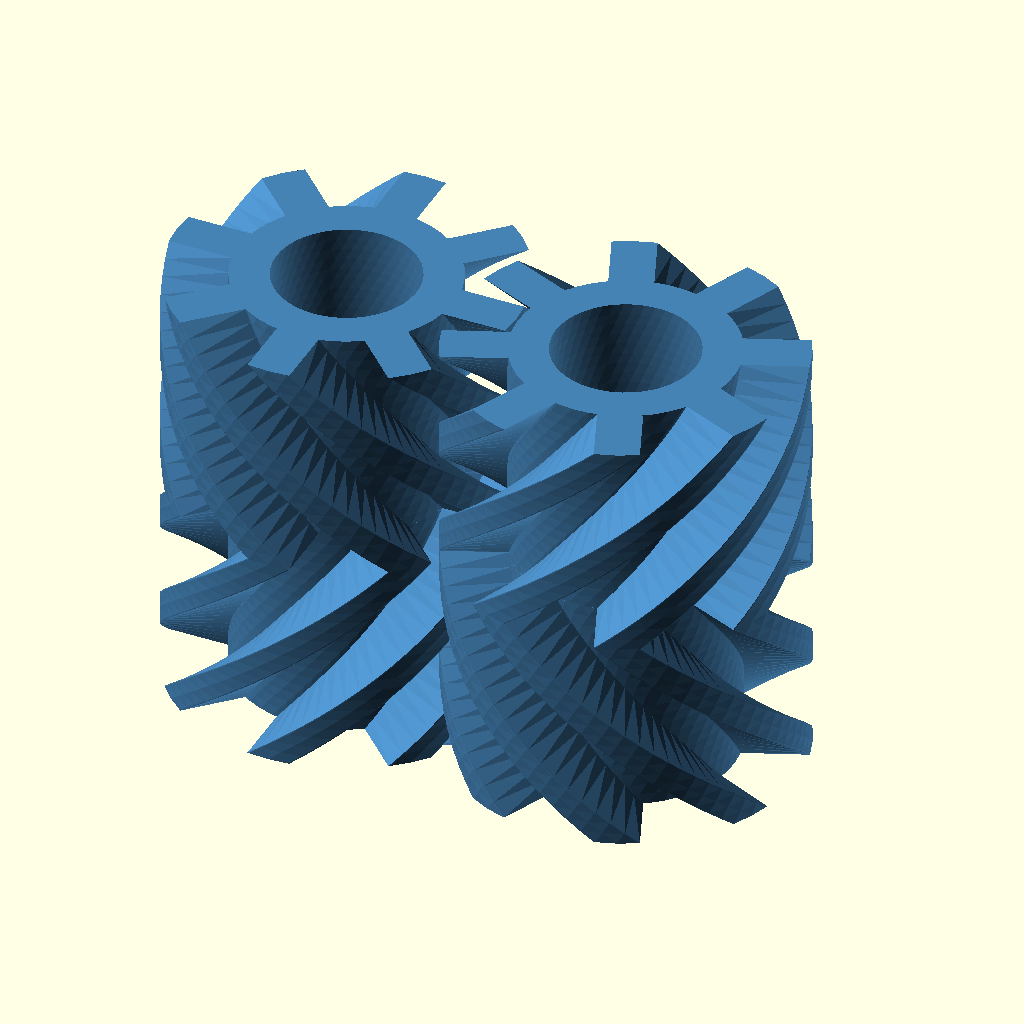
Cell 1 — every parameter at its default value.
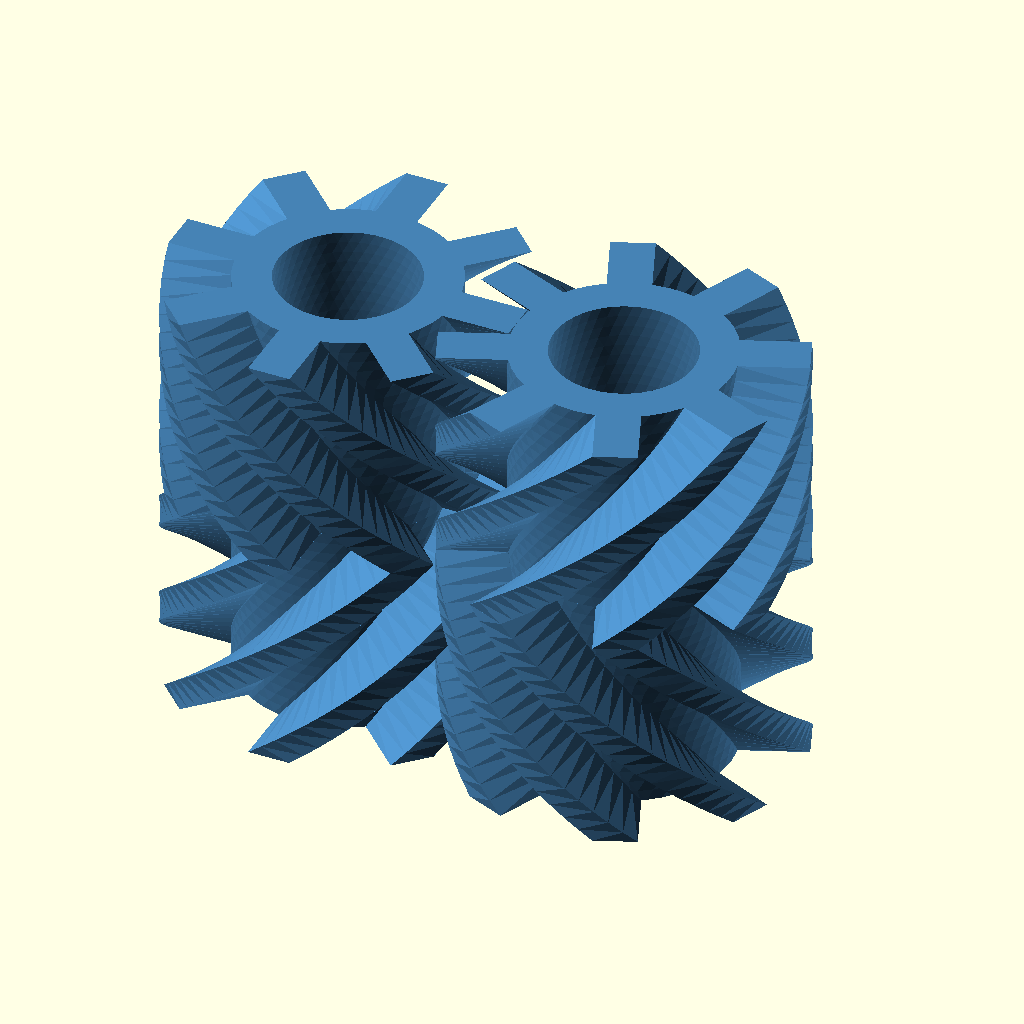
Cell 2: the same model with round_teeth = false.
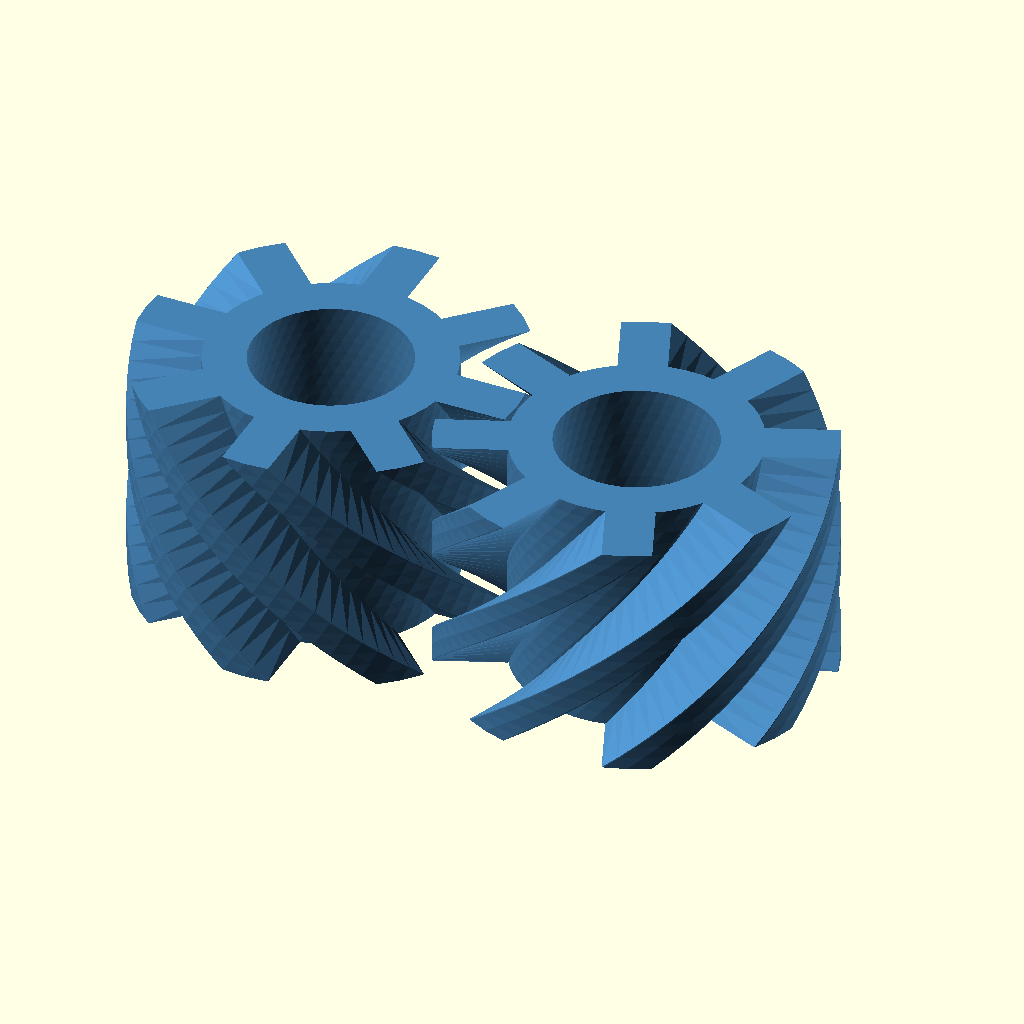
Cell 3: double = false (everything else at default).
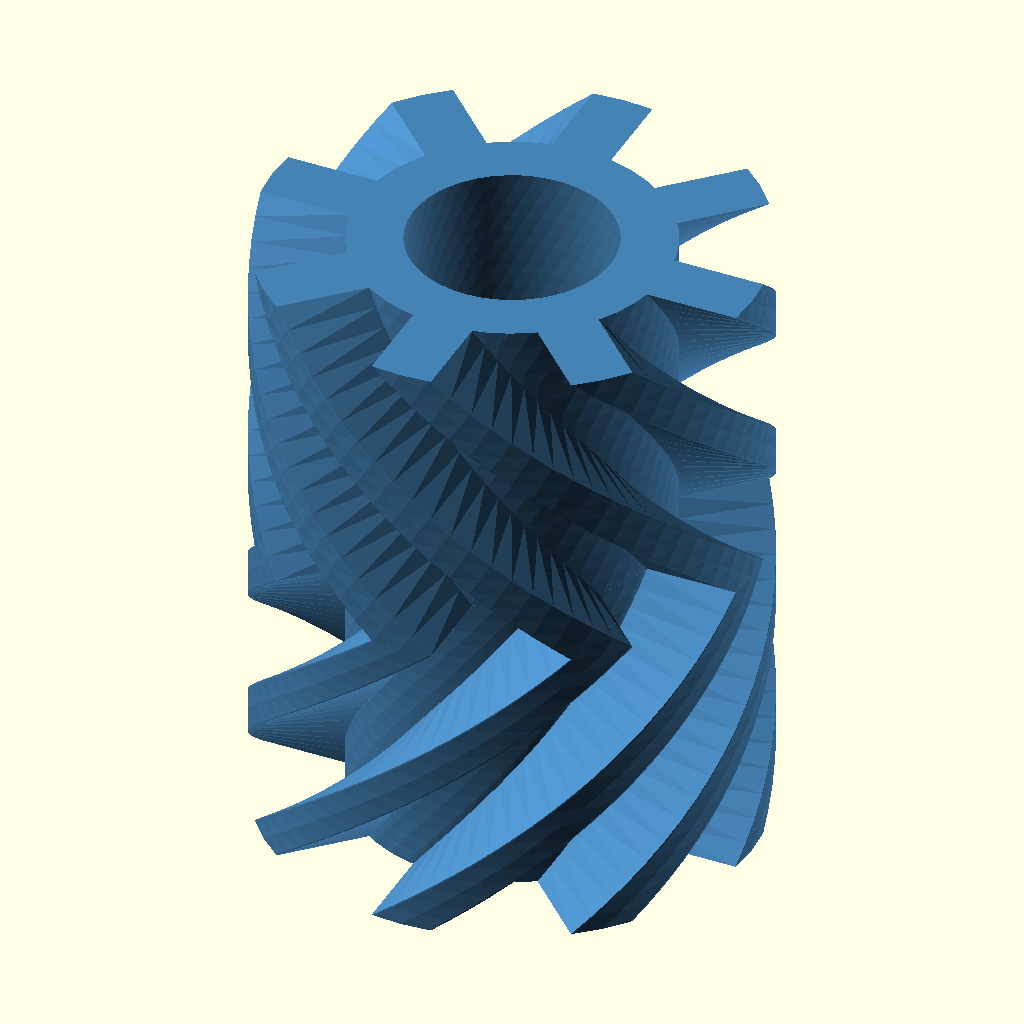
Cell 4 — two set to false, the other parameters unchanged.
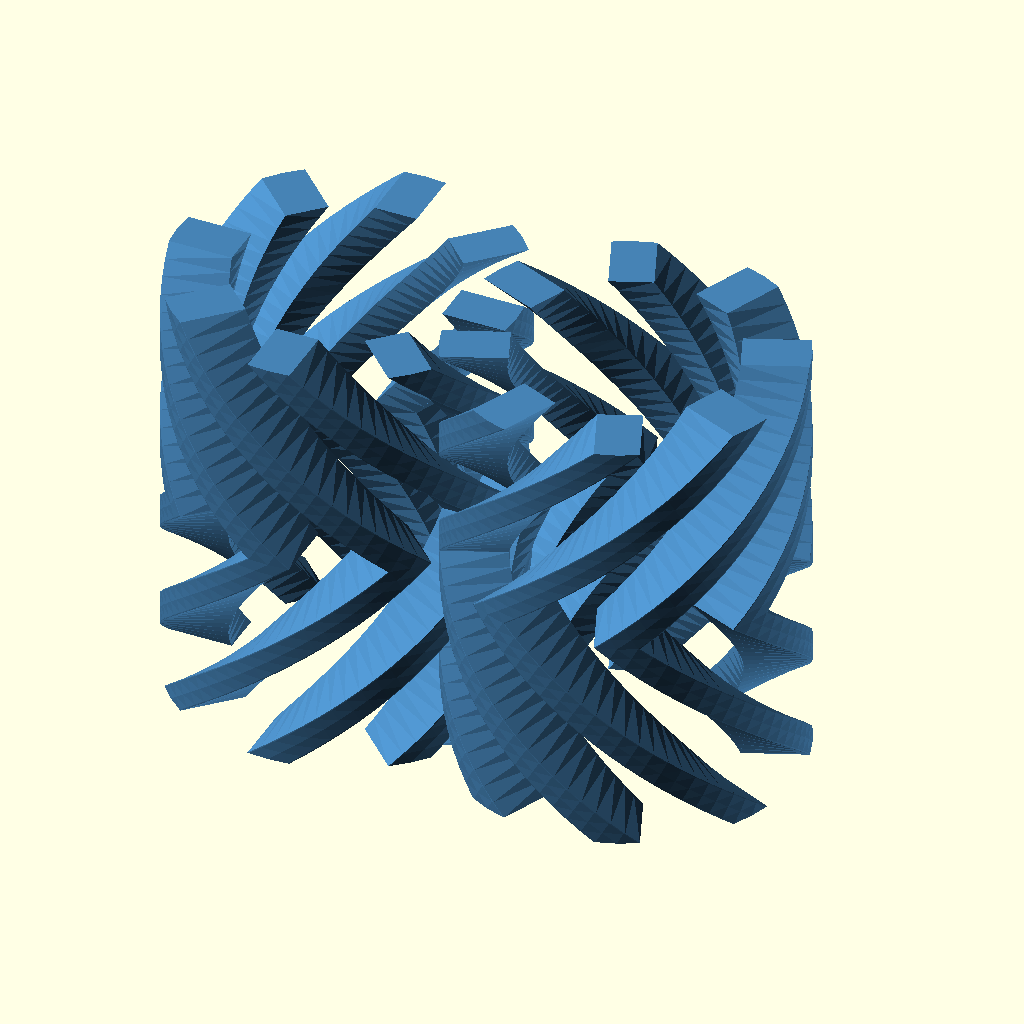
Cell 5: hole = 26 (everything else at default).
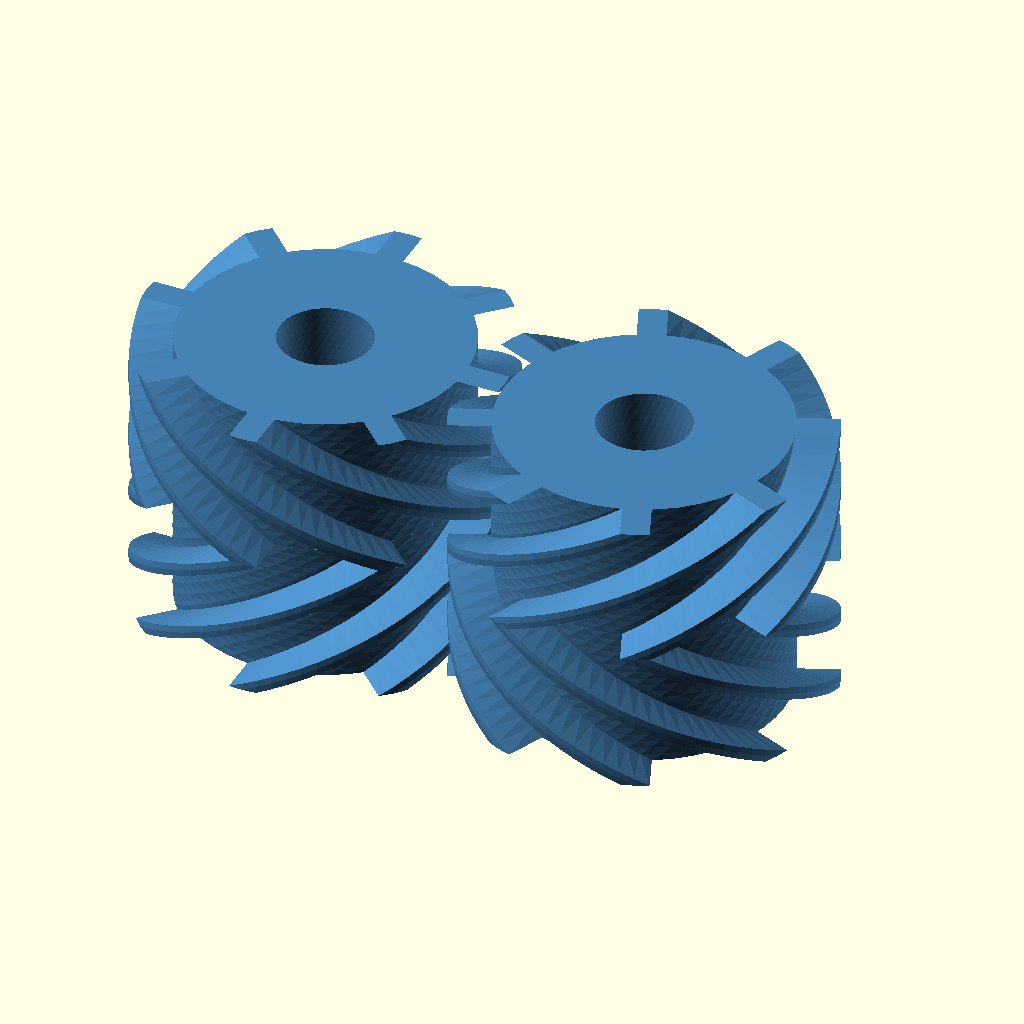
Cell 6: base = 40 (everything else at default).
All cells are drawn from the same view direction (rotation 55°, 0°, 25°, orthographic, colour scheme Cornfield), but the view is re-fitted for each cell, so position and scale can differ between cells as well as the parameter.
OpenSCAD source file inputs/thingiverse/files/thing-1241118/files/Twisted-Gears.scad:
hole = 13;					//diameter of hole, 0 = none
base = 20;					//diameter of outer base
clearance = 0.1;			//lateral spacing between cogs
extra_filler = 0.2;			//makes the back of teeth longer, closes tooth-and-base gap
tooth_thickness = 3.9;		//thickness of a tooth
tooth_height = 6;			//length of one tooth
round_teeth = true;			//round the tip of teeth to central radius
height = 20;				//extruded height of one gear
twist = 90;					//rotations of thread per height of one gear
res = 45;					//resolution of curves on all surfaces
slices = 20;				//over 1000 = wizard level rendering
double = true;				//add second mirror gear
two = true;					//use the clearance var. to mesh two gears
animate = 0;				//1 or 0 to keep objects centered, or allow animation



color("SteelBlue"){
	rotate([0, 0, ($t*-360*animate)]){
		gear();
	}
	if(two){
		translate([base+tooth_height, 0, 0]){
			rotate([0, 0, 22.25+($t*360*animate)]){
				mirror(){
					gear();
				}
			}
		}
	}
}
module gear(){
    linear_extrude(height = height, twist = twist, slices = slices, center = true){
        cog();
    }
	if(double){
		translate([0, 0, -height]){
			linear_extrude(height = height, twist = -twist, slices = slices, center = true){
				translate([0, 0, -height]){
					cog();
				}
			}
		}
	}
}
module cog(){
    for(i = [0 : 45 : 360]){
        rotate([0, 0, i]){
            tooth();
        }
    }
    difference(){
        circle(r = base/2, $fn = res, center = true);
        circle(r = hole/2, $fn = res, center = true);
    }
}
module tooth(){
    translate([(base/2)+(tooth_height/2)-clearance, 0, 0]){
        intersection(){
			translate([-(extra_filler/2)+(clearance), 0, 0]){
				square([tooth_height+extra_filler, tooth_thickness], center = true);
			}
			if(round_teeth){
				translate([-(base/2)-clearance, 0, 0]){
					circle(r = (tooth_height/2)+(base/2), $fn = res, center = true);
				}
			}
        }
    }
}
Parameter table extracted from the source (name, type, default, range or options):
hole: number, default 13
base: number, default 20
clearance: number, default 0.1
extra_filler: number, default 0.2
tooth_thickness: number, default 3.9
tooth_height: number, default 6
round_teeth: bool, default true
height: number, default 20
twist: number, default 90
res: number, default 45
slices: number, default 20
double: bool, default true
two: bool, default true
animate: number, default 0
